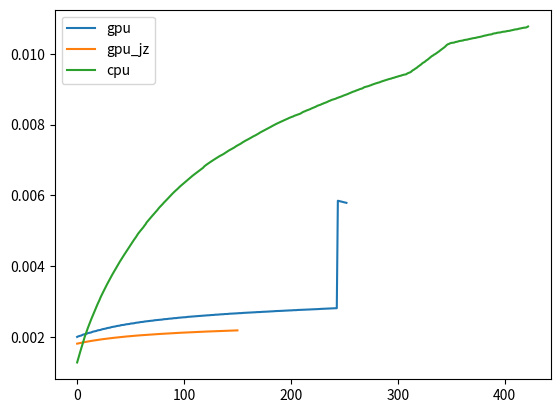

Generate this figure with matplotlib:
import matplotlib.pyplot as plt
import numpy as np
gpu = ['0.0020081261263953315', '0.0020240038313516758', '0.0020342161023473165', '0.00204189844358535', '0.002049040516685037', '0.002066556035086166', '0.002077043514142091', '0.0020830542228438636', '0.0020914250197035544', '0.0020994173579745824', '0.0021148260504334836', '0.002121765800144361', '0.0021284310817718506', '0.0021343099360770367', '0.0021482862598017644', '0.0021590146496891977', '0.0021643404149517573', '0.0021703033787863596', '0.0021770197357794253', '0.002191998908519745', '0.002197220960465988', '0.0022024117217344396', '0.002207407701362684', '0.002219873354985164', '0.002228450495856149', '0.0022330210906154704', '0.0022382647389563443', '0.0022453284440217196', '0.002257943170879959', '0.00226286499933763', '0.002267090314143413', '0.0022723374388047626', '0.0022851717788561258', '0.002290543796723349', '0.002294648779993472', '0.0022983671611753005', '0.002305869265499278', '0.0023160325672666906', '0.0023200025618577203', '0.002323650010426839', '0.0023280861298900007', '0.0023401738874247817', '0.002343053457213611', '0.0023468928375551777', '0.002349887102127075', '0.00235731237653702', '0.0023652271661232776', '0.0023679316882044077', '0.0023705363772636235', '0.002374180498489967', '0.002385020620040311', '0.0023870311560052816', '0.002390343943932899', '0.0023931566619161348', '0.0024004961932146992', '0.0024078616675208596', '0.00241085410118103', '0.002414414191591567', '0.002417647751115209', '0.0024266235964638845', '0.002429472230004926', '0.002432500372470265', '0.0024342798869926613', '0.002442395935455958', '0.0024460929525309595', '0.002447885663542029', '0.002450889451163156', '0.0024548466737205916', '0.0024622654306808572', '0.0024642821296056113', '0.002466635459306224', '0.0024683659217859567', '0.0024766927996492075', '0.002479697040149144', '0.0024811157334235405', '0.002483329912026723', '0.0024874157784091438', '0.0024937472449073307', '0.0024961503406740583', '0.0024978815257549287', '0.0024997994055659133', '0.0025082157291012046', '0.002509901248604242', '0.0025112510061845545', '0.0025129891872406004', '0.0025187968891787244', '0.002522876818023042', '0.0025249232536270504', '0.0025262689054364987', '0.002528874536121593', '0.002535919993941547', '0.002537459883578988', '0.0025393249740490336', '0.002540716968733689', '0.0025470948478153775', '0.0025502342690121044', '0.002551586702045074', '0.0025535723761226353', '0.0025569441864610382', '0.0025617979764938357', '0.002563011302473795', '0.0025645275849562423', '0.002565820230160906', '0.0025729775804540387', '0.002574597062291326', '0.002575737346885025', '0.002576960707730788', '0.002582367592669548', '0.002584826490866444', '0.002586816379898473', '0.002587530745261627', '0.0025900762217740216', '0.002594951708699755', '0.002595966320676902', '0.0025975041401691927', '0.002598900393563874', '0.002605258020652732', '0.0026069141758812797', '0.0026078279857060416', '0.00260932333946228', '0.0026140333099744805', '0.0026166663807217438', '0.0026177465939169445', '0.0026184076035723966', '0.0026203675874849645', '0.002625573547141066', '0.0026264245705904018', '0.0026280287687595076', '0.0026288390205237286', '0.002634842319715591', '0.0026356651647395997', '0.0026370105878362115', '0.0026383674044004627', '0.0026424592176330424', '0.002644830169234165', '0.0026460625838350365', '0.00264675746205765', '0.002649250506261073', '0.002653696948534822', '0.00265437087579207', '0.002655586759429172', '0.002656377923381221', '0.0026619747176833217', '0.0026634196266531944', '0.0026638803641001385', '0.002664993042439486', '0.0026686950223561426', '0.002670798355027249', '0.0026718765367066497', '0.0026722169637680053', '0.0026747954614234695', '0.002678483254950622', '0.002678835817672664', '0.0026799325718838943', '0.002680810645286073', '0.0026859458745536156', '0.00268731796087595', '0.0026879832644422516', '0.002688902199517733', '0.0026933854818344117', '0.0026948846801187983', '0.0026954536664584453', '0.0026958884368708104', '0.0026985626670180773', '0.002701549647778881', '0.002702176572830696', '0.0027032256425633602', '0.0027044653431061777', '0.00270848905896566', '0.00270910107421875', '0.0027097192143064096', '0.0027104899306145927', '0.0027146500513958835', '0.0027157416437554546', '0.0027162147690268125', '0.0027169683137908576', '0.0027197136294517072', '0.0027221871780794722', '0.002723464463208173', '0.0027241451657735384', '0.002726437250773112', '0.0027299069375482225', '0.0027304348592069212', '0.0027316338311542164', '0.0027320316503632743', '0.0027365473392314483', '0.002737523844179589', '0.0027381457072585377', '0.0027386531218277035', '0.0027424977911843194', '0.0027437808680798293', '0.0027440936039475833', '0.002744993318131555', '0.002747745408628979', '0.0027498685854131523', '0.0027509121091469474', '0.002751329601886901', '0.002753150786427285', '0.0027561535741265956', '0.002756729117461613', '0.002757450667140323', '0.0027581895014918444', '0.0027625194969109848', '0.00276320854710861', '0.002763796333681073', '0.002764315229195815', '0.0027685366100550527', '0.0027691822871565817', '0.00276962144317099', '0.002770499509778516', '0.0027731775639393075', '0.002774907450153403', '0.002775674219424407', '0.0027763872470985464', '0.002778435786295745', '0.0027811864050658972', '0.002781872804718788', '0.0027824228897990796', '0.002783634441752099', '0.0027870962071418763', '0.002787763213794493', '0.0027882139714348396', '0.002788578747129283', '0.0027924892816104385', '0.0027931887517209913', '0.0027942359603308387', '0.002794829292483749', '0.0027982814110718763', '0.002799403991514039', '0.002799850858411481', '0.0028005960853920106', '0.002803397388794483', '0.0028050595693314036', '0.002805438068262331', '0.002806124261068919', '0.0028082508422151396', '0.0028107398015091473', '0.0028113881034671135', '0.0028121329624451064', '0.0028137499697506426', '0.0028165580847553003', '0.0028172746289590873', '0.002817861660346158', '0.0028191099542158623', '0.005851381341494047', '0.005843394787033643', '0.005835091751285285', '0.005829234845027691', '0.005821281951249189', '0.00581343403151541', '0.005806209534676774', '0.005799946909209332', '0.00579177845777334']
gpu_jz = ['0.0018188855912950304', '0.001825450789637682', '0.001832033292356744', '0.0018383927969705491', '0.001844489871754366', '0.0018506755607072697', '0.001856601060121909', '0.0018623114851388065', '0.0018680778112304345', '0.0018737407975726657', '0.001879112020953671', '0.001884680379991946', '0.0018898908989403837', '0.0018947972465068737', '0.0018997754874982332', '0.0019046664933363596', '0.001909433473016798', '0.0019143112508618102', '0.0019190301557984015', '0.0019237012529373168', '0.0019282250003059313', '0.0019327097500071806', '0.0019369706876069597', '0.001941121933551935', '0.0019451346896943592', '0.001949288233271185', '0.0019532505752884338', '0.001957007277894903', '0.001960734223007062', '0.0019645643971183085', '0.0019682768443683245', '0.0019718393491847176', '0.0019753877631330913', '0.0019789276687722456', '0.0019823194400123926', '0.001985705437331364', '0.001989009158224122', '0.0019926214541419076', '0.0019959921616466104', '0.001999234410127004', '0.002002540879998325', '0.0020056984092368456', '0.0020086928925863124', '0.002011583564742919', '0.002014497817993164', '0.0020173739138103666', '0.0020201758512361783', '0.0020230560954660175', '0.0020259393037751665', '0.002028530819599445', '0.002031209033864145', '0.0020337679602883078', '0.002036310785695126', '0.002039084112466271', '0.002041697405002735', '0.002044264274484971', '0.002046855755966075', '0.0020492412335630776', '0.0020516327130708765', '0.0020538889016423908', '0.002056158221359794', '0.002058494635031257', '0.0020607624804223333', '0.0020631029937002395', '0.0020653056720207476', '0.0020674988227347806', '0.0020697973050227783', '0.0020718171113246198', '0.0020737611655420904', '0.002075918534596761', '0.0020780288746814852', '0.002080023627532156', '0.0020820293410930757', '0.0020840278383973355', '0.002085864265503422', '0.0020877849963995125', '0.002089683915399442', '0.002091552794734134', '0.0020934478096991966', '0.002095277251303196', '0.0020971741394967026', '0.002099038536165967', '0.0021008410541557827', '0.0021027491005455577', '0.0021045564376946653', '0.0021063832576016348', '0.002108191525864744', '0.0021100172159217653', '0.002111604944488706', '0.0021133210953544167', '0.0021150295832003765', '0.002116736571456111', '0.002118450603044102', '0.002120116124207946', '0.0021216273198808944', '0.0021233109615065833', '0.002124910201056529', '0.002126362475116601', '0.0021278688521358556', '0.0021293940199746024', '0.0021310720061728967', '0.0021326163378390635', '0.002134151589023611', '0.0021356433565201966', '0.0021370822687406797', '0.0021385684731186076', '0.0021399551814890163', '0.0021414971567214804', '0.002142972324260328', '0.0021443997947793256', '0.00214571237064781', '0.002147131145000458', '0.002148502679686472', '0.002149855291720518', '0.0021512586471361993', '0.002152522743964682', '0.0021538160646022275', '0.002154986585029448', '0.0021562293150916173', '0.00215747340798378', '0.002158700200455699', '0.002159999099108252', '0.002161156401845622', '0.002162352582987617', '0.002163599866774024', '0.00216481626728206', '0.0021660358041956803', '0.002167335740648783', '0.002168484662708483', '0.002169622760727292', '0.0021706799861944117', '0.0021718148094303203', '0.0021730106391817192', '0.0021741703381048185', '0.002175335368444753', '0.0021764621745657036', '0.0021776834973541823', '0.0021788246150410504', '0.0021800148247583815', '0.0021810766610232267', '0.0021820964543528146', '0.002183225924904282', '0.0021842759200810316', '0.002185412399470806', '0.0021864087539248994', '0.0021875027164948726', '0.002188608169555664', '0.0021897165294279134', '0.0021909071035260195', '0.002191899745360665', '0.0021930114603661874']
cpu = ['0.0012875521860004943', '0.0013927922219764896', '0.0015057404213641064', '0.0016009458814348493', '0.001697092586405137', '0.0018012866752092228', '0.001898736011022809', '0.002002543571320447', '0.0020907644716541417', '0.0021773917436599733', '0.002258895978822813', '0.0023393145670061524', '0.0024157509675589942', '0.002493778467178345', '0.0025666008748506243', '0.0026392669901251792', '0.002709595505724248', '0.002783816695213318', '0.002858843203746911', '0.0029255987787246704', '0.002989832545271014', '0.003056742705550848', '0.003129908952898192', '0.0031886811256408693', '0.0032531553041367303', '0.003314953642071418', '0.003375168363624644', '0.003435039063294729', '0.0034936462301726734', '0.0035502622907811945', '0.00360954009949624', '0.0036653189190796443', '0.0037192453283124267', '0.003772427991816872', '0.003824758129534514', '0.00387928994976241', '0.00393257909350925', '0.00398291771290666', '0.004034776218798982', '0.004087234199047088', '0.004134547686773883', '0.004183633032392283', '0.004230660171043582', '0.0042801004513617485', '0.004324963104248047', '0.004371479673991128', '0.0044170879998545005', '0.004462609717622399', '0.004511842441189197', '0.004560838978107159', '0.004604196177184126', '0.004651277401230552', '0.004697010968860827', '0.0047395082605418875', '0.004780153763735736', '0.004824158118051641', '0.004871906014254493', '0.004919097601503566', '0.004959043230084207', '0.0049958863922527855', '0.005032223297349104', '0.005067750816613856', '0.005104393197106314', '0.005148669938246409', '0.005185500787866526', '0.005237538964781042', '0.005273879203666635', '0.005305995696299785', '0.005342126295870582', '0.005379114400545756', '0.0054144834303698', '0.005448508309690576', '0.005482676099328434', '0.0055161429473332', '0.00555355465796686', '0.005586440468445802', '0.005625099854864132', '0.005662358222128469', '0.005693364089390017', '0.00572406944334507', '0.005756067292290445', '0.005791733518058871', '0.005821418209309958', '0.005854405189432749', '0.005883982932928837', '0.0059152290835438005', '0.005945984904637594', '0.005979209274053573', '0.006012941019069513', '0.006045449900627136', '0.006074754444479245', '0.006105801111043886', '0.006132560920164076', '0.006158522482576041', '0.006185535565784999', '0.006216847949407318', '0.006245613661189537', '0.006273264067896297', '0.006297964397089442', '0.006324048123094771', '0.00634959724331429', '0.006377382852218963', '0.006402713224536082', '0.00642828579959662', '0.006455185583475474', '0.006480934913440417', '0.006505300641697358', '0.006532052267105021', '0.006555616868236078', '0.006579753978628861', '0.006602276602340618', '0.0066250446451207', '0.006648093736233489', '0.006670626907004523', '0.006695848266895001', '0.006719449959239181', '0.006741311456951393', '0.006762570868838917', '0.006784472231888891', '0.006820561985969543', '0.0068457858906456484', '0.006867405634115238', '0.006887003971438103', '0.006908747034914353', '0.0069300768340506205', '0.006950060239115965', '0.006968597314208026', '0.006988537856019461', '0.00700912405657426', '0.0070286127045041035', '0.007048229981372707', '0.007067797104142747', '0.007085979266905449', '0.007104267153784493', '0.007119209753080856', '0.0071350738240612875', '0.0071525310788835795', '0.007169362445490076', '0.007189940415560927', '0.007211236482316798', '0.007232004932688372', '0.007251852725003217', '0.007268552022129966', '0.00728511316967862', '0.0073013243685828315', '0.007317174707893777', '0.00733431392514233', '0.007351496417271464', '0.007374172607363572', '0.007393974000474681', '0.007410237766447521', '0.007424960353251161', '0.007442062961185439', '0.007459540983550569', '0.007480969936289686', '0.007500424046637648', '0.00751894561147891', '0.007538209265019713', '0.007553770059322213', '0.007567836741606395', '0.0075837379926467835', '0.0075999263603825215', '0.007616351213965396', '0.007634777094497056', '0.007652865861386669', '0.00766927234525603', '0.007683067417337827', '0.007698269073040255', '0.0077148901248073965', '0.007733217680931092', '0.007750714132035396', '0.007771782638534667', '0.00778747238754755', '0.007803468520247091', '0.007820378851423077', '0.007836260886862874', '0.00785268671967176', '0.007868378151294797', '0.007883972537103308', '0.00789972290809338', '0.00791560810735856', '0.007931608732420069', '0.007950414498042698', '0.007965898795561357', '0.007981914698402837', '0.00799871023346607', '0.008014539224824655', '0.008028805312825673', '0.008042346722131326', '0.008056106573564035', '0.008070442683582377', '0.008085309352944879', '0.008097711263558804', '0.008108978565591965', '0.008125542258349333', '0.008141059826249662', '0.008153393191981401', '0.008165192543173865', '0.008181737354579366', '0.008194476517609187', '0.008207555284703754', '0.008218274790344508', '0.008227173904648097', '0.00824460464464107', '0.008254980948096827', '0.008265819059385286', '0.008276718801737663', '0.008287419608069791', '0.008297890519600839', '0.008309567286228312', '0.008330279564120106', '0.008348326308270024', '0.008363202351352053', '0.008372824197723751', '0.008388418250972942', '0.008399958338286426', '0.008412063771225387', '0.00842263534885125', '0.008433921304434837', '0.008450291004180908', '0.008462466248642171', '0.008477533000194474', '0.008487667528316133', '0.00850022568749754', '0.008516973071801858', '0.008532119921609467', '0.008541786029983421', '0.008551982526655321', '0.008563001844875249', '0.008579300122876322', '0.008588832305558625', '0.008604350679960007', '0.008614153179497765', '0.008624465166383488', '0.008638878003377762', '0.008656411097774023', '0.008667978337886581', '0.008677067156857664', '0.0086938173008563', '0.008703928562253714', '0.00871267677244739', '0.008721175909782788', '0.008730355244302898', '0.00874617647830351', '0.00875687957250155', '0.008766188950626396', '0.008775353988011677', '0.00879007344274986', '0.008800144702105536', '0.00881486365217151', '0.00882568420240166', '0.008834799132433282', '0.008844214504545516', '0.008859067943281757', '0.00887272894062213', '0.00888768430621851', '0.008899284789399506', '0.00891328399139043', '0.008924900537395196', '0.00893445664363749', '0.008943819519361792', '0.008958751576685766', '0.00896878691873467', '0.008979727343071339', '0.00899398069312607', '0.009004813733817525', '0.009013064637307819', '0.0090204555371712', '0.00904225104039583', '0.00905602663721357', '0.009064278119649643', '0.009071984889832409', '0.009080074119162626', '0.009089565618563507', '0.009102786098399632', '0.009110731059245848', '0.009125150462158588', '0.0091346773881486', '0.009143322011554473', '0.00915676441391309', '0.009168095631612635', '0.00917616647251403', '0.009183997049147762', '0.009192403214318412', '0.009205543770202218', '0.00921468641523455', '0.009226866242671208', '0.009236953143840251', '0.009246417808015819', '0.009257069518759443', '0.009264149345156318', '0.009277728089081344', '0.009284732941328361', '0.009290140195326372', '0.009298441546758017', '0.009311602861957348', '0.009318522040344359', '0.009325632899526566', '0.009338816820788824', '0.009346302300377895', '0.0093539414230607', '0.009366144863722836', '0.009373764642536173', '0.00937969533354044', '0.009392302439429543', '0.009400922834564366', '0.009408247103678779', '0.009413585007805186', '0.009418965419337805', '0.00944265123086098', '0.009455403225501174', '0.009470436610129414', '0.009478986794105316', '0.009502133129816974', '0.009530382144300244', '0.009544434787649096', '0.00956785226708996', '0.009587211411802014', '0.009605601574245252', '0.00963283414721489', '0.009654588975216682', '0.009679488674325136', '0.009698410369622204', '0.009727579175835789', '0.009748200064529608', '0.009763612492331143', '0.009790363643913363', '0.009813579531861287', '0.00983212557981533', '0.009858423207445843', '0.009885514467592078', '0.009907712857121402', '0.00993236022769106', '0.009947511256029065', '0.009972605667918561', '0.009986527651548385', '0.010007368777295668', '0.010029816626932062', '0.010046796259845924', '0.01007194047655378', '0.010097483163774722', '0.010118631739751988', '0.01014234216557045', '0.01016569648879879', '0.010187221388536342', '0.010217132380870587', '0.010247345353736252', '0.010266015687278498', '0.010276585279922663', '0.010292251372337342', '0.010302506689129185', '0.010307431722128833', '0.010311105849836496', '0.010315059325112725', '0.010329560657479296', '0.010335870726939735', '0.01033920192936738', '0.010351751274169853', '0.010358698972536926', '0.010363122381947257', '0.010366264567083242', '0.010371422549718106', '0.010384187681680338', '0.010389712783667418', '0.010393775739026874', '0.010396532098808631', '0.010406639713568975', '0.01041423280590347', '0.010418854401212492', '0.010426734369066026', '0.010434874849678937', '0.010439555066349231', '0.010443228975826542', '0.01044596558835538', '0.010456925169452206', '0.010463830727757069', '0.010468823157984527', '0.010473426137428616', '0.010480493285297569', '0.010490026058839716', '0.01049668813268947', '0.010507060950452632', '0.010512303414664052', '0.010517847879179592', '0.010527476554788568', '0.010534023026028416', '0.010537873171126307', '0.010540961974196964', '0.010547120565544568', '0.010563221078730645', '0.010570517895834209', '0.010575205913034536', '0.010577817277222809', '0.010589169308103087', '0.010594416656996074', '0.010597087216477435', '0.010599331121524674', '0.01060869617591842', '0.010616170979242981', '0.010619603797793389', '0.0106228738316875', '0.01062554301265859', '0.010635949805656575', '0.010641118748128908', '0.010643714958859473', '0.010646826993781352', '0.010657292106557921', '0.01066285927227286', '0.010668526971754608', '0.01067865680431833', '0.010684679749541274', '0.010687724138178476', '0.010690243034769023', '0.010701037635687392', '0.010707523488998413', '0.010712082453793095', '0.010723359044648752', '0.010728524432124862', '0.01073215856294116', '0.010735400279998778', '0.010737721255677428', '0.010749608215107861', '0.010767711844643353']
cpu = [float(el) for el in cpu]
gpu = [float(el) for el in gpu]
gpu_jz = [float(el) for el in gpu_jz]

if __name__ == "__main__":
    print(len(gpu), len(cpu), len(gpu_jz))
    plt.plot(range(len(gpu)), gpu, label="gpu")
    plt.plot(range(len(gpu_jz)), gpu_jz, label="gpu_jz")
    plt.plot(range(len(cpu)), cpu, label="cpu")
    # min_value = float(min([min(gpu), min(cpu)])
    # max_value = max([max(gpu), max(cpu)])
    #plt.xticks(np.arange(min_value, max_value, (max_value-min_value)/10),np.arange(min_value, max_value, (max_value-min_value)/10) )
    plt.legend()
    #plt.show()
    plt.savefig("time.png")